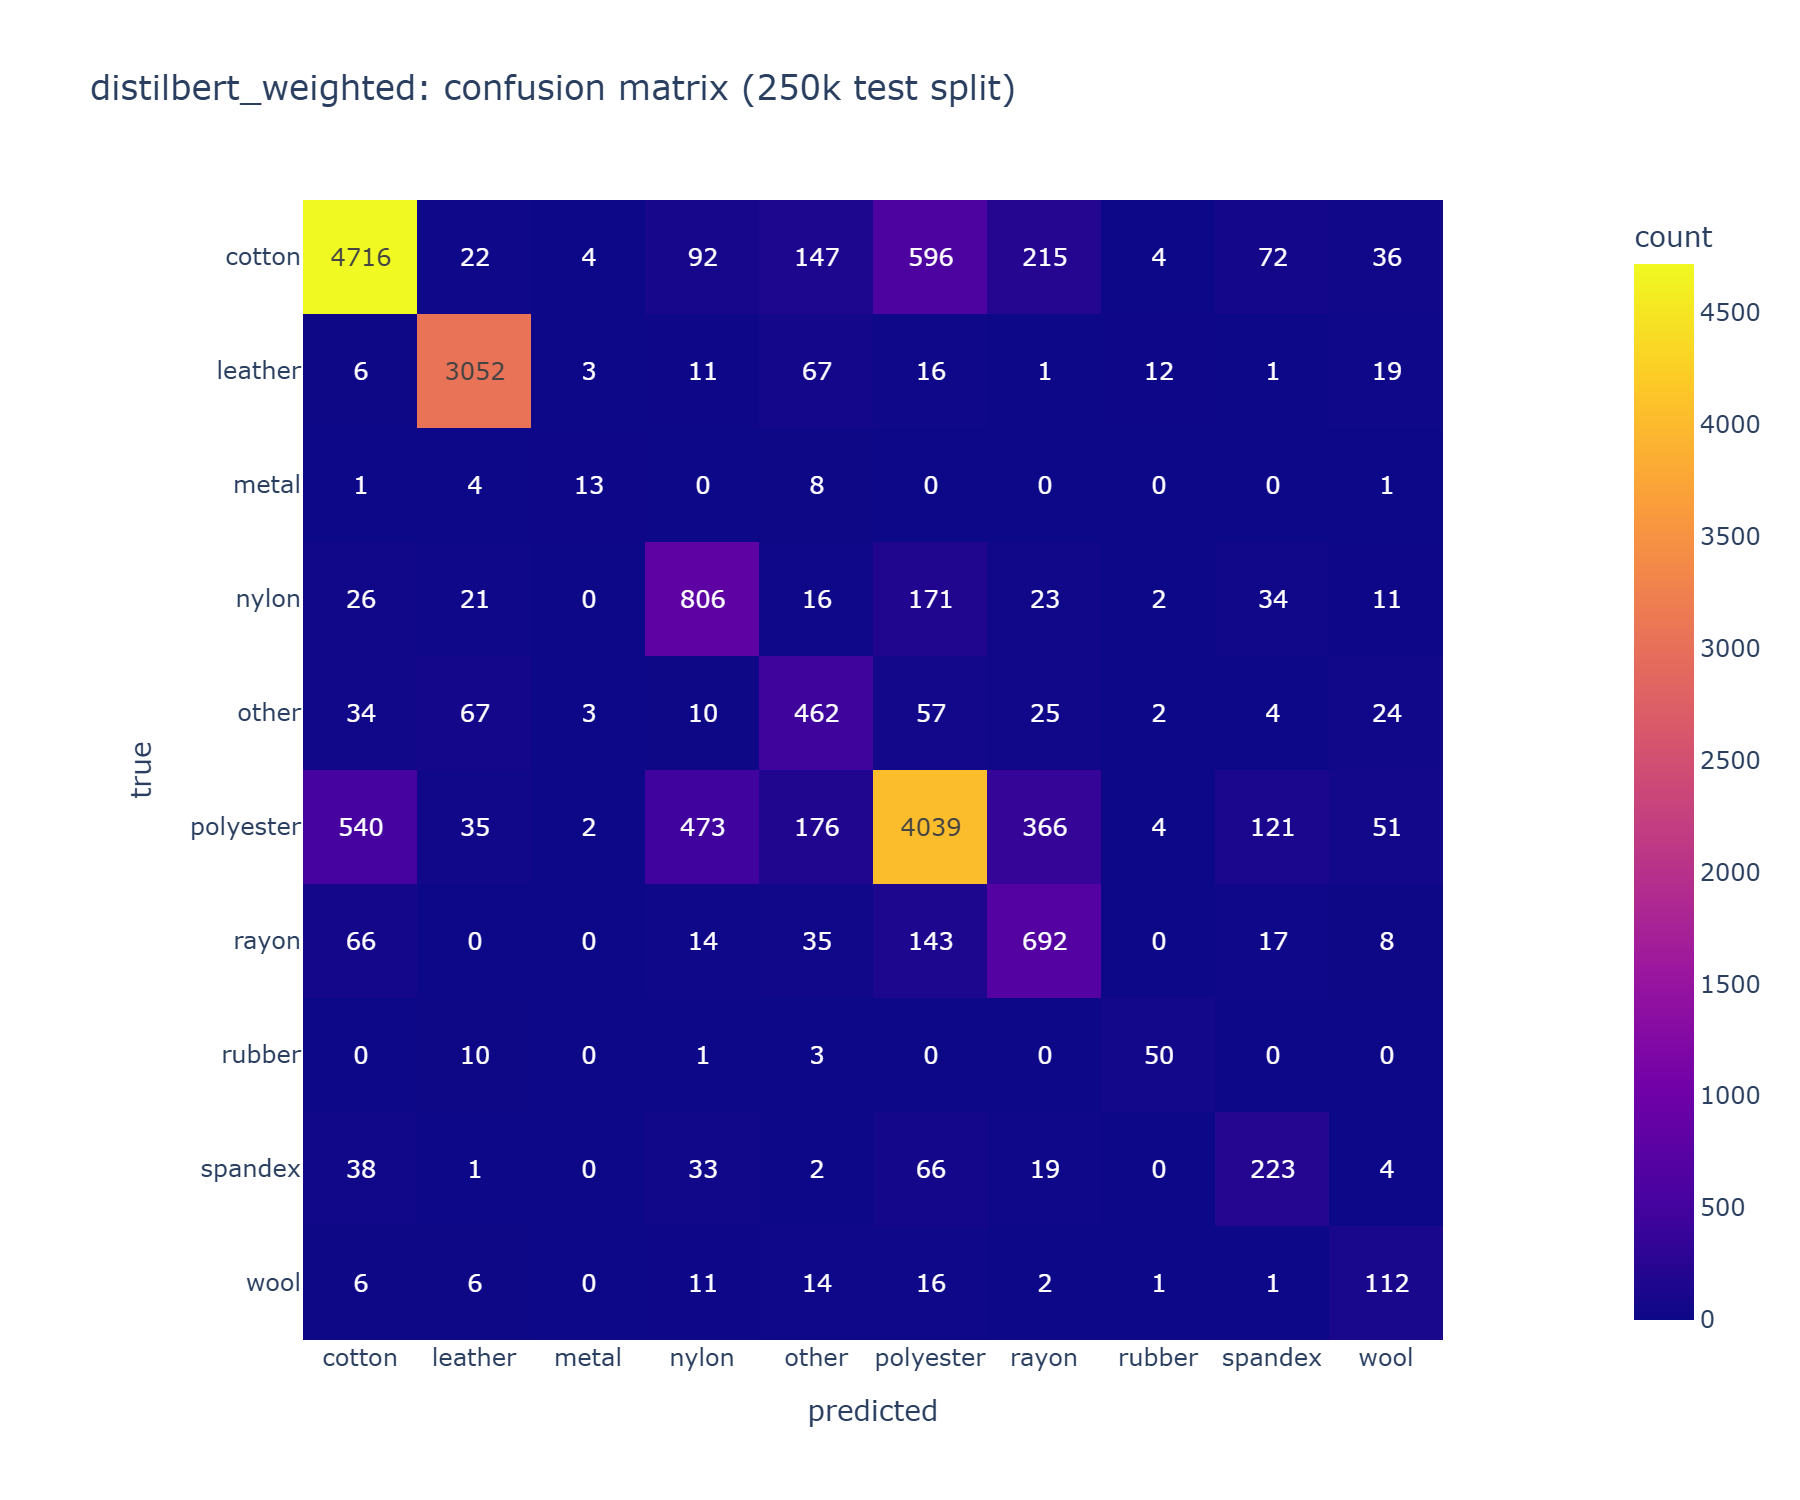

The file beside this chart, header and first rows:
, cotton, leather, metal, nylon, other, polyester, rayon, rubber, spandex, wool
cotton, 4716, 22, 4, 92, 147, 596, 215, 4, 72, 36
leather, 6, 3052, 3, 11, 67, 16, 1, 12, 1, 19
metal, 1, 4, 13, 0, 8, 0, 0, 0, 0, 1
nylon, 26, 21, 0, 806, 16, 171, 23, 2, 34, 11
other, 34, 67, 3, 10, 462, 57, 25, 2, 4, 24
polyester, 540, 35, 2, 473, 176, 4039, 366, 4, 121, 51
rayon, 66, 0, 0, 14, 35, 143, 692, 0, 17, 8
rubber, 0, 10, 0, 1, 3, 0, 0, 50, 0, 0
spandex, 38, 1, 0, 33, 2, 66, 19, 0, 223, 4
wool, 6, 6, 0, 11, 14, 16, 2, 1, 1, 112
